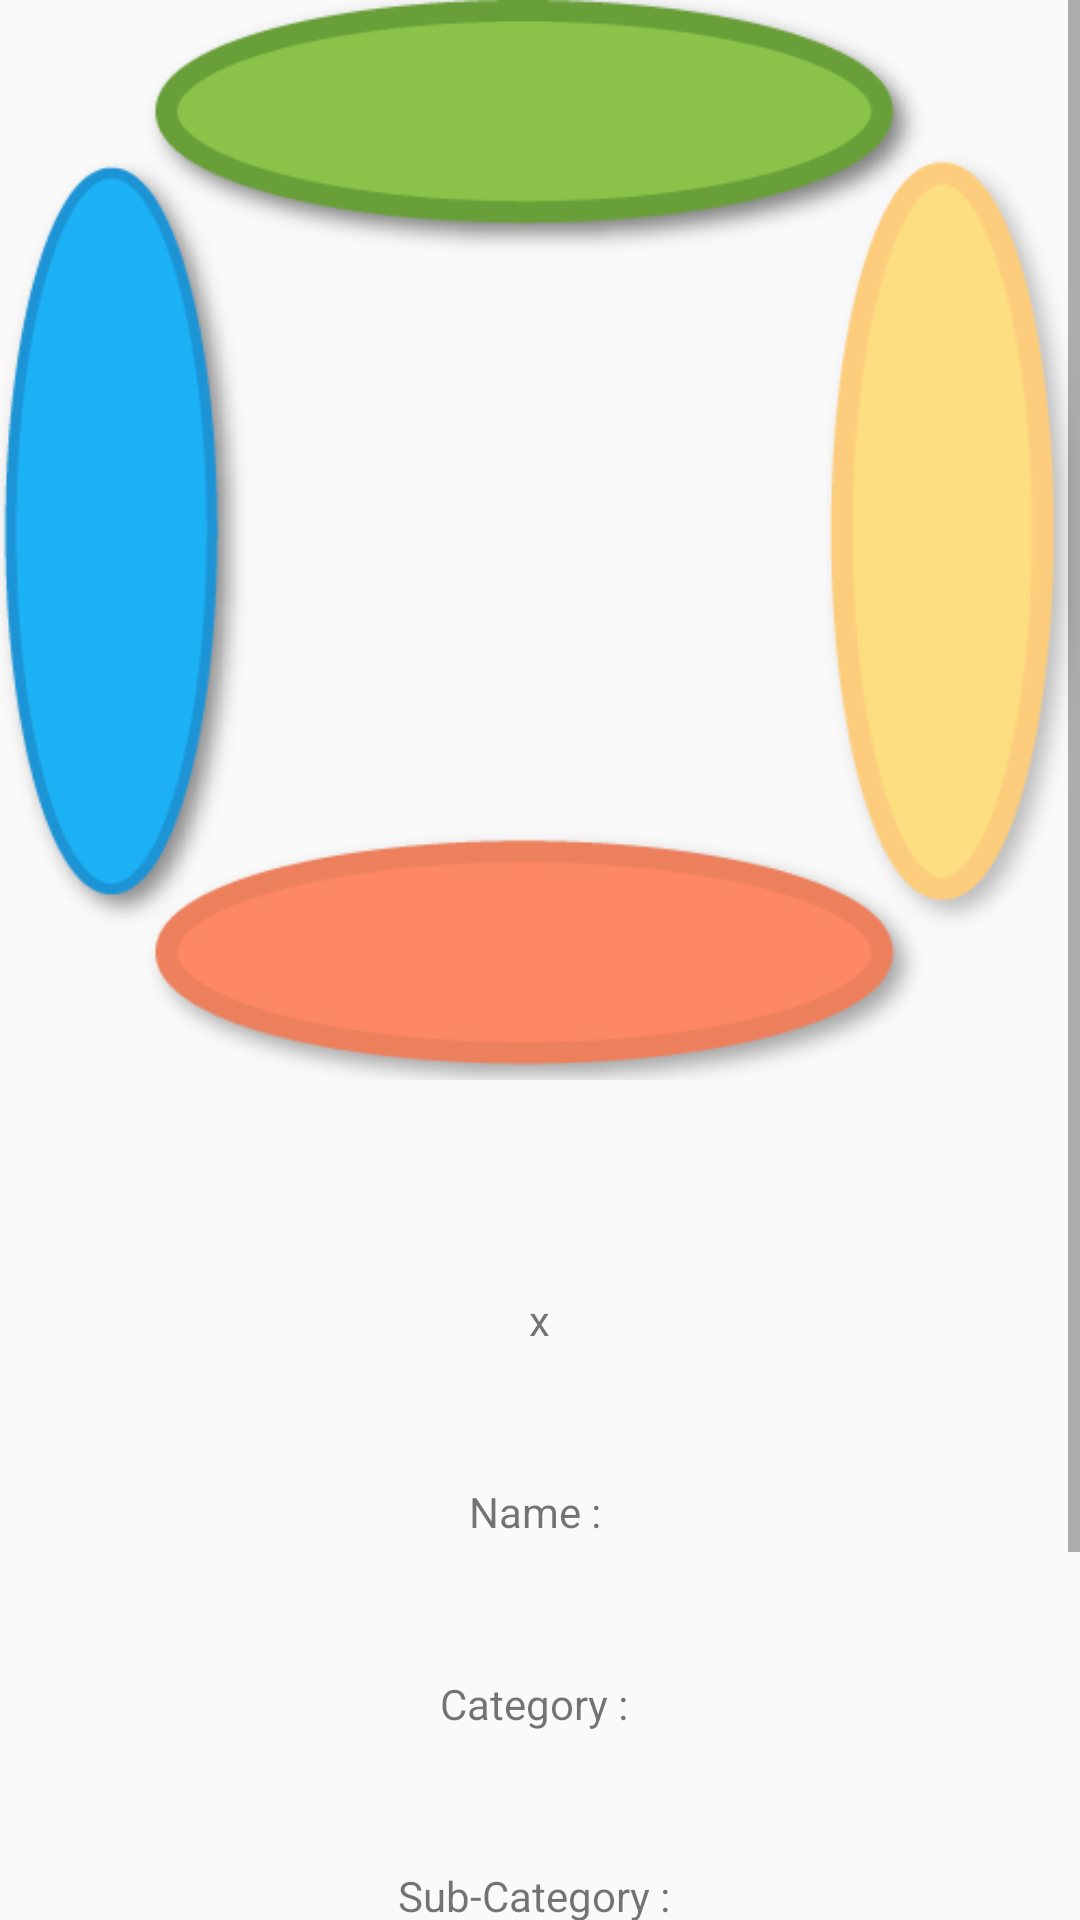

The Android layout XML behind this screen, and the referenced resources:
<!-- AndroidManifest.xml: application theme AppTheme -->
<!-- res/layout/fragment_detail.xml -->
<?xml version="1.0" encoding="utf-8"?>
<ScrollView xmlns:android="http://schemas.android.com/apk/res/android"
    android:layout_width="match_parent"
    android:layout_height="match_parent">
    <LinearLayout xmlns:android="http://schemas.android.com/apk/res/android"
        android:orientation="vertical"
        android:layout_width="match_parent"
        android:gravity="center"
        android:minHeight="?android:attr/listPreferredItemHeight"
        android:layout_height="wrap_content">
        <ImageView
            android:layout_width="match_parent"
            android:layout_height="wrap_content"
            android:scaleType="fitStart"
            android:adjustViewBounds="true"
            android:src="@drawable/loading"
            android:id="@+id/image"/>
        <Button
            android:layout_width="48dp"
            android:layout_height="48dp"
            android:id="@+id/operation"
            android:background="@drawable/ic_file_download_black_48dp"/>
        <ProgressBar
            android:layout_width="match_parent"
            android:layout_height="wrap_content"
            android:id="@+id/downloadProgress"
            android:visibility="gone"/>

        <LinearLayout
            android:layout_width="match_parent"
            android:layout_height="wrap_content"
            android:minHeight="?android:attr/listPreferredItemHeight"
            android:gravity="center"
            android:id="@+id/detail_dimention_block">
            <TextView
                android:layout_width="wrap_content"
                android:layout_height="wrap_content"
                android:id="@+id/detail_width_textview"/>
            <TextView
                android:layout_width="wrap_content"
                android:layout_height="wrap_content"
                android:text=" x "
                android:focusableInTouchMode="true"/>
            <TextView
                android:layout_width="wrap_content"
                android:layout_height="wrap_content"
                android:id="@+id/detail_height_textview"/>
        </LinearLayout>

        <LinearLayout
            android:layout_width="match_parent"
            android:layout_height="wrap_content"
            android:minHeight="?android:attr/listPreferredItemHeight"
            android:gravity="center"
            android:id="@+id/detail_name_block">
            <TextView
                android:layout_width="wrap_content"
                android:layout_height="wrap_content"
                android:text="Name : "/>
            <TextView
                android:layout_width="wrap_content"
                android:layout_height="wrap_content"
                android:id="@+id/detail_name_textview"/>
        </LinearLayout>

        <LinearLayout
            android:layout_width="match_parent"
            android:layout_height="wrap_content"
            android:minHeight="?android:attr/listPreferredItemHeight"
            android:gravity="center"
            android:id="@+id/detail_category_block">
            <TextView
                android:layout_width="wrap_content"
                android:layout_height="wrap_content"
                android:text="Category : "/>
            <TextView
                android:layout_width="wrap_content"
                android:layout_height="wrap_content"
                android:id="@+id/detail_category_textview"/>
        </LinearLayout>

        <LinearLayout
            android:layout_width="match_parent"
            android:layout_height="wrap_content"
            android:minHeight="?android:attr/listPreferredItemHeight"
            android:gravity="center"
            android:id="@+id/detail_sub_category_block">
            <TextView
                android:layout_width="wrap_content"
                android:layout_height="wrap_content"
                android:text="Sub-Category : "/>
            <TextView
                android:layout_width="wrap_content"
                android:layout_height="wrap_content"
                android:id="@+id/detail_sub_category_textview"/>
        </LinearLayout>

        <LinearLayout
            android:layout_width="match_parent"
            android:layout_height="wrap_content"
            android:minHeight="?android:attr/listPreferredItemHeight"
            android:gravity="center"
            android:id="@+id/detail_collection_block">
            <TextView
                android:layout_width="wrap_content"
                android:layout_height="wrap_content"
                android:text="Collection : "/>
            <TextView
                android:layout_width="wrap_content"
                android:layout_height="wrap_content"
                android:id="@+id/detail_collection_textview"/>
        </LinearLayout>

        <LinearLayout
            android:layout_width="match_parent"
            android:layout_height="wrap_content"
            android:minHeight="?android:attr/listPreferredItemHeight"
            android:gravity="center"
            android:id="@+id/detail_group_block">
            <TextView
                android:layout_width="wrap_content"
                android:layout_height="wrap_content"
                android:text="Group : "/>
            <TextView
                android:layout_width="wrap_content"
                android:layout_height="wrap_content"
                android:id="@+id/detail_group_textview"/>
        </LinearLayout>

    </LinearLayout>
</ScrollView>
<!-- resources referenced by this layout -->
<resources>
  <!-- drawable loading (drawable) -->
  <?xml version="1.0" encoding="utf-8"?>
  <animation-list xmlns:android="http://schemas.android.com/apk/res/android"
      android:oneshot="false">
      <item android:duration="500" android:drawable="@drawable/frame1" />
      <item android:duration="500" android:drawable="@drawable/frame2" />
      <item android:duration="500" android:drawable="@drawable/frame3" />
      <item android:duration="500" android:drawable="@drawable/frame4" />
  </animation-list>
  <style name="AppTheme" parent="Theme.AppCompat.Light.DarkActionBar">
          
          <item name="colorPrimary">@color/blue</item>
          <item name="colorPrimaryDark">@color/blueDark</item>
          <item name="colorAccent">@color/colorAccent</item>
      </style>
  <!-- drawable frame1: png bitmap (drawable, 38652 bytes) -->
  <!-- drawable frame2: png bitmap (drawable, 38643 bytes) -->
  <!-- drawable frame3: png bitmap (drawable, 38605 bytes) -->
  <!-- drawable frame4: png bitmap (drawable, 38539 bytes) -->
  <color name="blue">#03A9F4</color>
  <color name="blueDark">#0288D1</color>
  <color name="colorAccent">#cc3300</color>
</resources>
